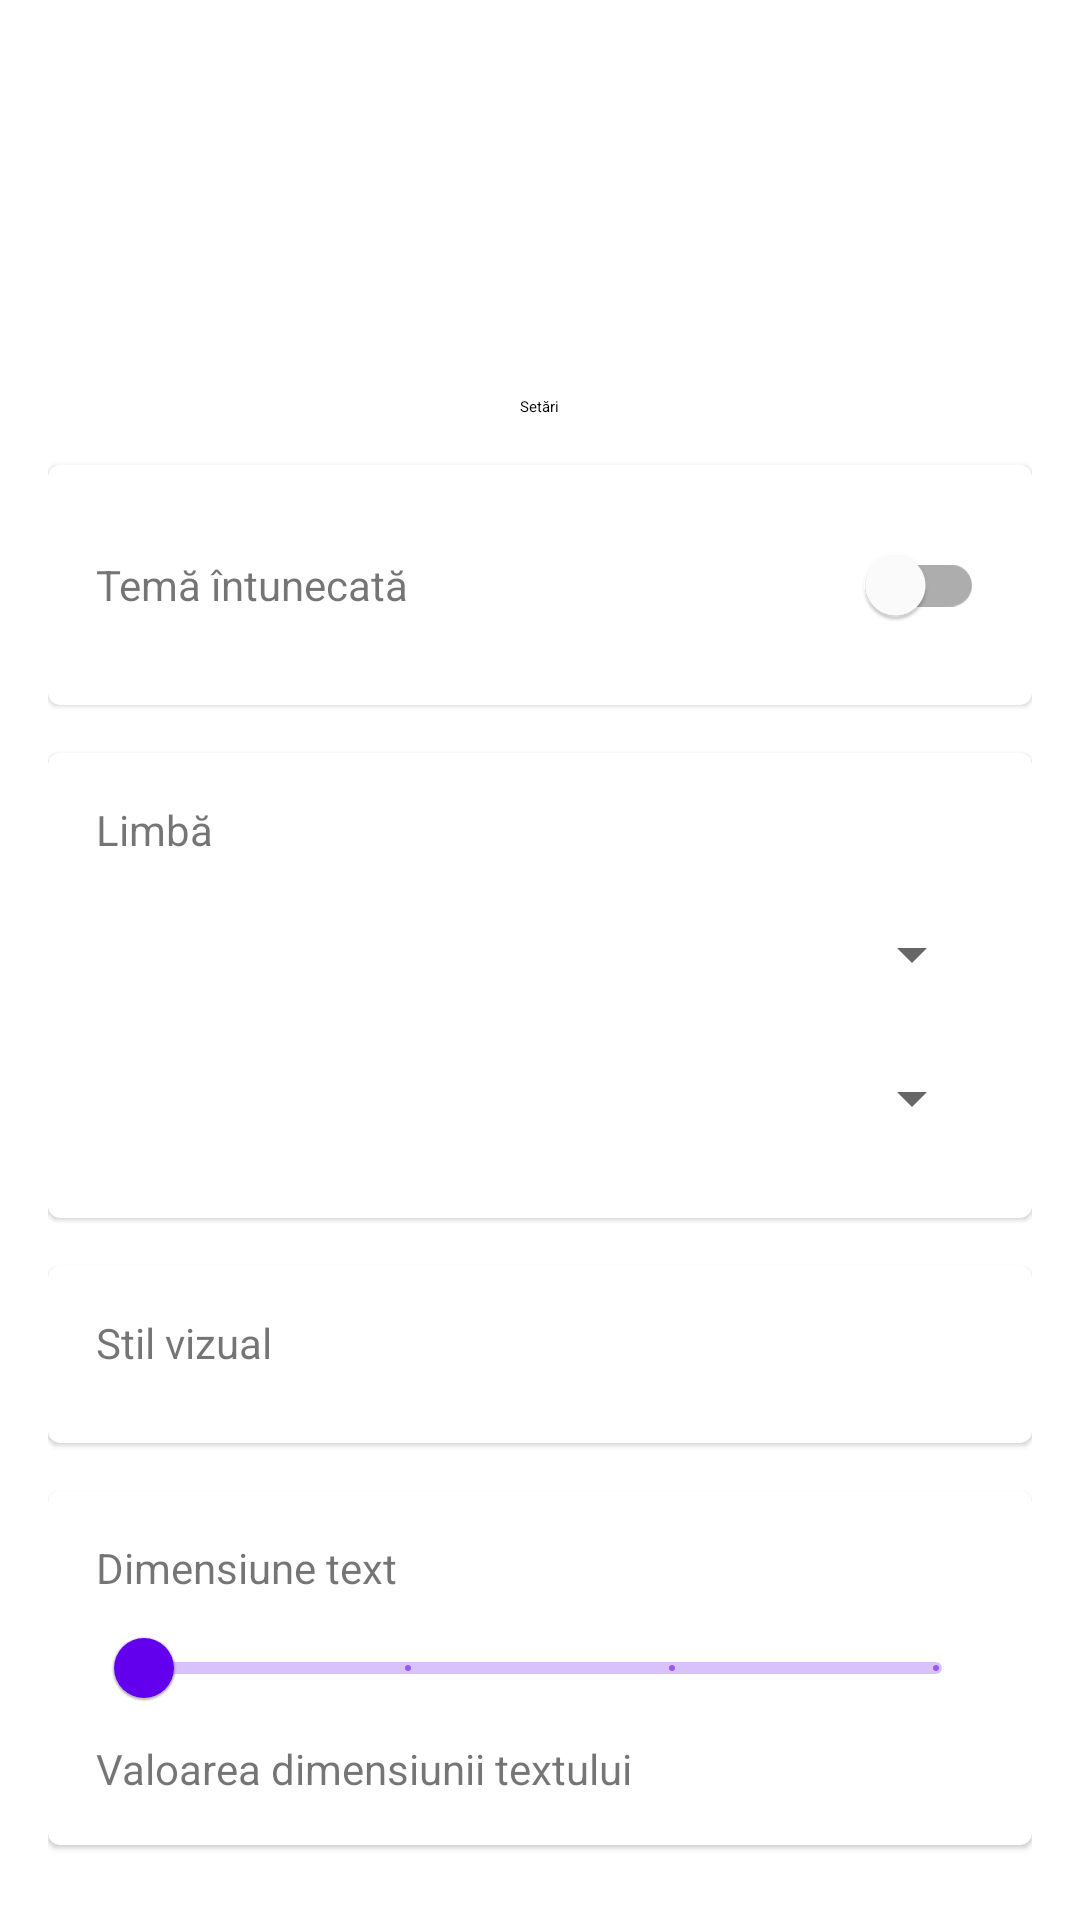

Android layout source for this screen:
<!-- AndroidManifest.xml: application theme Theme.AplicatieID -->
<!-- res/layout/activity_preferences.xml -->
<?xml version="1.0" encoding="utf-8"?>
<androidx.constraintlayout.widget.ConstraintLayout
    xmlns:android="http://schemas.android.com/apk/res/android"
    xmlns:app="http://schemas.android.com/apk/res-auto"
    android:layout_width="match_parent"
    android:layout_height="match_parent">

    <androidx.core.widget.NestedScrollView
        android:layout_width="match_parent"
        android:layout_height="match_parent"
        app:layout_constraintTop_toTopOf="parent"
        app:layout_constraintStart_toStartOf="parent"
        app:layout_constraintEnd_toEndOf="parent"
        app:layout_constraintBottom_toBottomOf="parent">

        <LinearLayout
            android:layout_width="match_parent"
            android:layout_height="wrap_content"
            android:orientation="vertical"
            android:padding="16dp">

            <ImageView
                android:layout_width="100dp"
                android:layout_height="100dp"
                android:layout_gravity="center_horizontal"
                android:src="@drawable/ic_launcher_foreground"
                android:contentDescription="@string/app_icon_desc"
                app:tint="?attr/colorOnSurface"/>

            <TextView
                android:layout_width="wrap_content"
                android:layout_height="wrap_content"
                android:text="@string/settings"
                android:textAppearance="?attr/textAppearanceHeadlineMedium"
                android:layout_gravity="center_horizontal"
                android:layout_marginTop="16dp"
                android:layout_marginBottom="16dp"/>

            <com.google.android.material.card.MaterialCardView
                android:layout_width="match_parent"
                android:layout_height="wrap_content"
                android:layout_marginBottom="16dp">

                <LinearLayout
                    android:layout_width="match_parent"
                    android:layout_height="wrap_content"
                    android:orientation="horizontal"
                    android:padding="16dp">

                    <TextView
                        android:layout_width="0dp"
                        android:layout_height="wrap_content"
                        android:layout_weight="1"
                        android:text="@string/theme_dark"/>

                    <com.google.android.material.switchmaterial.SwitchMaterial
                        android:id="@+id/switchTheme"
                        android:layout_width="wrap_content"
                        android:layout_height="wrap_content"
                        android:contentDescription="@string/theme_dark"/>
                </LinearLayout>
            </com.google.android.material.card.MaterialCardView>

            <com.google.android.material.card.MaterialCardView
                android:layout_width="match_parent"
                android:layout_height="wrap_content"
                android:layout_marginBottom="16dp">

                <LinearLayout
                    android:layout_width="match_parent"
                    android:layout_height="wrap_content"
                    android:orientation="vertical"
                    android:padding="16dp">

                    <TextView
                        android:id="@+id/languageLabel"
                        android:layout_width="wrap_content"
                        android:layout_height="wrap_content"
                        android:text="@string/language"
                        android:layout_marginBottom="8dp"/>

                    <Spinner
                        android:id="@+id/languageSpinner"
                        android:layout_width="match_parent"
                        android:layout_height="wrap_content"
                        android:minHeight="48dp"
                        android:contentDescription="@string/language_selection"/>

                    <Spinner
                        android:id="@+id/styleSpinner"
                        android:layout_width="match_parent"
                        android:layout_height="wrap_content"
                        android:minHeight="48dp"
                        android:contentDescription="@string/style_selection"/>
                </LinearLayout>
            </com.google.android.material.card.MaterialCardView>

            <com.google.android.material.card.MaterialCardView
                android:layout_width="match_parent"
                android:layout_height="wrap_content"
                android:layout_marginBottom="16dp">

                <LinearLayout
                    android:layout_width="match_parent"
                    android:layout_height="wrap_content"
                    android:orientation="vertical"
                    android:padding="16dp">

                    <TextView
                        android:id="@+id/styleLabel"
                        android:layout_width="wrap_content"
                        android:layout_height="wrap_content"
                        android:text="@string/visual_style"
                        android:layout_marginBottom="8dp"/>

                </LinearLayout>
            </com.google.android.material.card.MaterialCardView>

            <com.google.android.material.card.MaterialCardView
                android:layout_width="match_parent"
                android:layout_height="wrap_content"
                android:layout_marginBottom="16dp">

                <LinearLayout
                    android:layout_width="match_parent"
                    android:layout_height="wrap_content"
                    android:orientation="vertical"
                    android:padding="16dp">

                    <TextView
                        android:id="@+id/textSizeLabel"
                        android:layout_width="wrap_content"
                        android:layout_height="wrap_content"
                        android:text="@string/text_size"/>

                    <com.google.android.material.slider.Slider
                        android:id="@+id/sliderTextSize"
                        android:layout_width="match_parent"
                        android:layout_height="wrap_content"
                        android:valueFrom="0.5"
                        android:valueTo="2.0"
                        android:stepSize="0.5"
                        android:contentDescription="@string/text_size_slider"/>

                    <TextView
                        android:id="@+id/textSizeValue"
                        android:layout_width="wrap_content"
                        android:layout_height="wrap_content"
                        android:text="@string/text_size_value"/>
                </LinearLayout>
            </com.google.android.material.card.MaterialCardView>

            <TextView
                android:id="@+id/lastModifiedText"
                android:layout_width="wrap_content"
                android:layout_height="wrap_content"
                android:layout_gravity="center_horizontal"
                android:textAppearance="?attr/textAppearanceBodySmall"/>

            <Button
                android:id="@+id/buttonBack"
                android:layout_width="wrap_content"
                android:layout_height="wrap_content"
                android:layout_gravity="center_horizontal"
                android:layout_marginTop="16dp"
                android:text="@string/back"/>

        </LinearLayout>
    </androidx.core.widget.NestedScrollView>
</androidx.constraintlayout.widget.ConstraintLayout>
<!-- resources referenced by this layout -->
<resources>
  <string name="app_icon_desc">Iconița aplicației</string>
  <string name="back">Înapoi</string>
  <string name="language">Limbă</string>
  <string name="language_selection">Selectare limbă</string>
  <string name="settings">Setări</string>
  <string name="style_selection">Selectare stil vizual</string>
  <string name="text_size">Dimensiune text</string>
  <string name="text_size_slider">Ajustare dimensiune text</string>
  <string name="text_size_value">Valoarea dimensiunii textului</string>
  <string name="theme_dark">Temă întunecată</string>
  <string name="visual_style">Stil vizual</string>
  <style name="Theme.AplicatieID" parent="Theme.MaterialComponents.DayNight.NoActionBar">
          <item name="colorPrimary">@color/purple_500</item>
          <item name="colorPrimaryVariant">@color/purple_700</item>
          <item name="colorOnPrimary">@color/white</item>
          <item name="colorSecondary">@color/teal_200</item>
          <item name="colorSecondaryVariant">@color/teal_700</item>
          <item name="colorOnSecondary">@color/black</item>
          <item name="android:statusBarColor">?attr/colorPrimaryVariant</item>
      </style>
  <color name="purple_500">#FF6200EE</color>
  <color name="purple_700">#FF3700B3</color>
  <color name="white">#FFFFFFFF</color>
  <color name="teal_200">#FF03DAC5</color>
  <color name="teal_700">#FF018786</color>
  <color name="black">#FF000000</color>
</resources>
